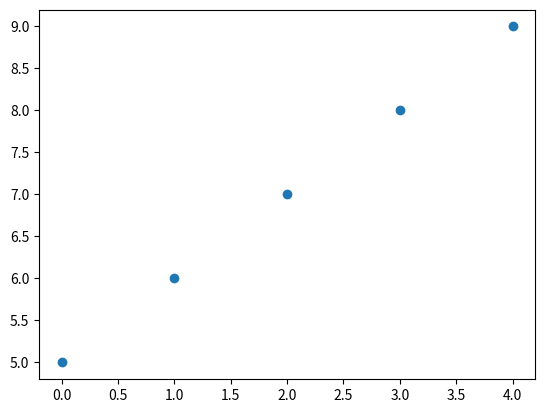

Generate this figure with matplotlib:
import matplotlib.pyplot as plt
a=[0,1,2,3,4]
b=[5,6,7,8,9]

plt.scatter(a,b)
plt.savefig('bias.png')